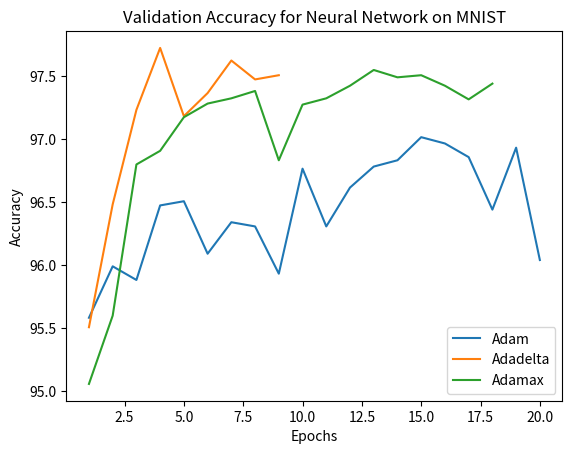

The matplotlib source for this figure: (Note: this script raises an exception after producing the figure.)
import matplotlib.pyplot as plt
import numpy as np
import os

PATH = "/Users/<user>/Desktop/project/"

all_val_accuracies = {'Adam': [[95.58333333333333, 95.99166666666666, 95.88333333333334, 96.475, 96.50833333333334, 96.09166666666667, 96.34166666666667, 96.30833333333334, 95.93333333333334, 96.76666666666667, 96.30833333333334, 96.61666666666666, 96.78333333333333, 96.83333333333333, 97.01666666666667, 96.96666666666667, 96.85833333333333, 96.44166666666666, 96.93333333333334, 96.04166666666667]], 'Adadelta': [[95.50833333333334, 96.48333333333333, 97.23333333333333, 97.725, 97.18333333333334, 97.36666666666666, 97.625, 97.475, 97.50833333333334]], 'Adamax': [[95.05833333333334, 95.6, 96.8, 96.90833333333333, 97.175, 97.28333333333333, 97.325, 97.38333333333334, 96.83333333333333, 97.275, 97.325, 97.425, 97.55, 97.49166666666666, 97.50833333333334, 97.425, 97.31666666666666, 97.44166666666666]]}

def pad_and_average(accs):
    max_length = max(len(seed_accs) for seed_accs in accs)  # Find the longest array
    padded_accs = np.full((len(accs), max_length), np.nan)  # Initialize with NaNs

    for i, seed_accs in enumerate(accs):
        padded_accs[i, :len(seed_accs)] = seed_accs  # Fill with seed accs

    mean_accs = np.nanmean(padded_accs, axis=0)  # Compute mean ignoring NaNs
    return mean_accs


# validation accuracies
plt.figure()
for optimizer_type, accuracies in all_val_accuracies.items():
    mean_accuracies = pad_and_average(accuracies)  # Average across seeds
    plt.plot(range(1, len(mean_accuracies) + 1), mean_accuracies, label=optimizer_type)

plt.title(f'Validation Accuracy for Neural Network on MNIST')
plt.xlabel('Epochs')
plt.ylabel('Accuracy')
plt.legend()
plt.savefig(os.path.join(PATH, f'validation_accuracy.png'))
plt.close()
